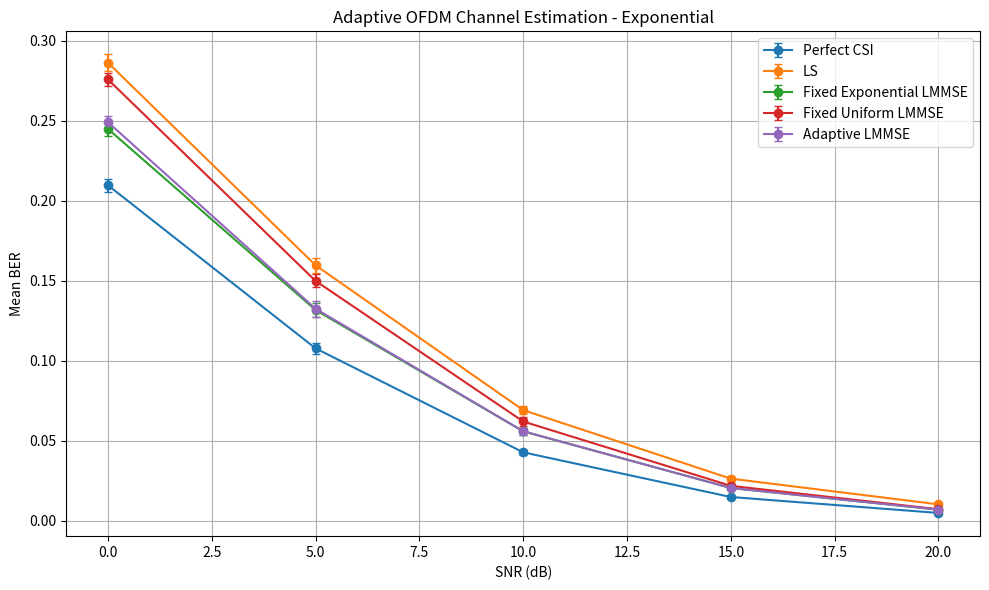
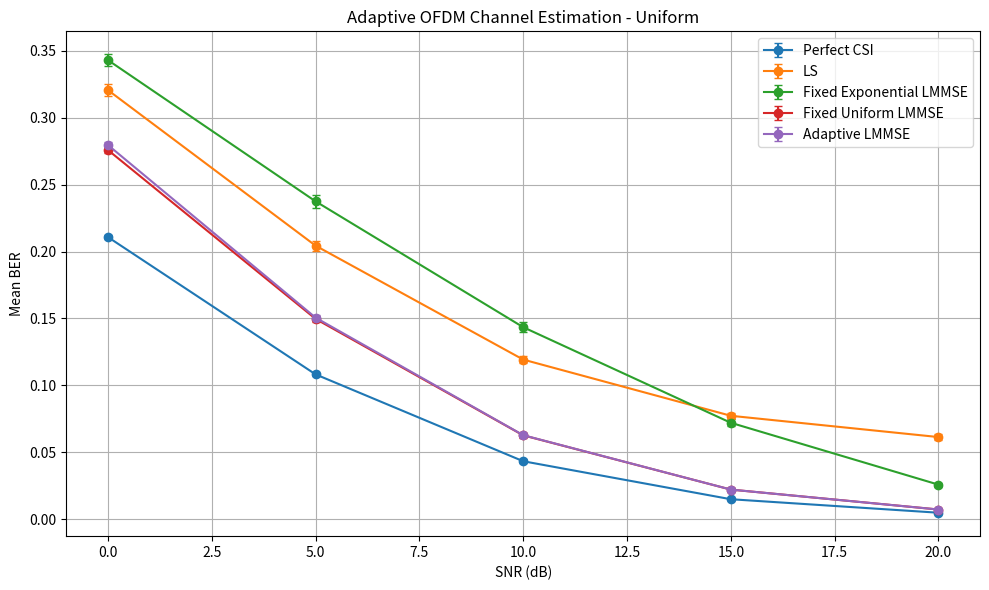
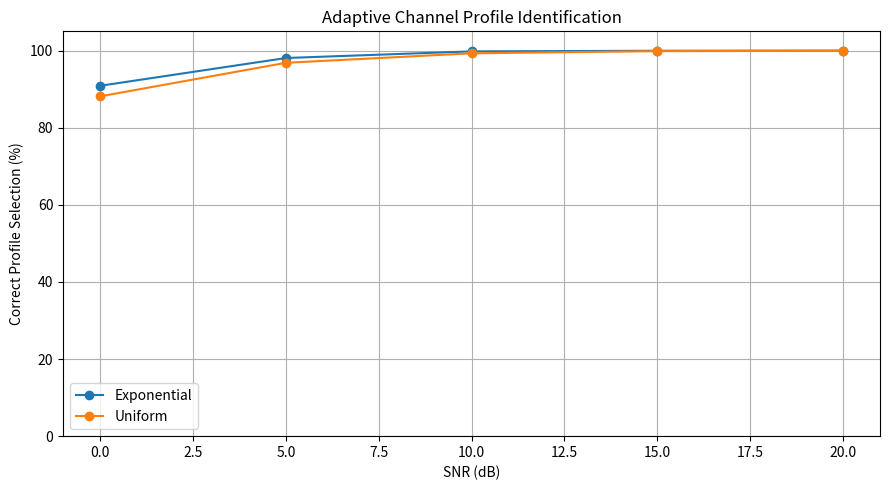

Write Python code to recreate these figures, in order.

import numpy as np
import pandas as pd
import matplotlib.pyplot as plt
from pathlib import Path


# =====================================================
# CONFIGURATION
# =====================================================

RANDOM_SEEDS = [101, 202, 303, 404, 505]

NUM_FRAMES = 1000
NUM_SUBCARRIERS = 64
CYCLIC_PREFIX = 16
NUM_TAPS = 8

PILOT_SPACING = 4
PILOT_INDICES = np.arange(0, NUM_SUBCARRIERS, PILOT_SPACING)
DATA_INDICES = np.setdiff1d(
    np.arange(NUM_SUBCARRIERS), PILOT_INDICES
)

SNR_DB_VALUES = [0, 5, 10, 15, 20]

RESULTS_DIR = Path("results")
RESULTS_DIR.mkdir(exist_ok=True)

# Candidate channel power-delay profiles
CHANNEL_PROFILES = {
    "Exponential": np.exp(-np.arange(NUM_TAPS)),
    "Uniform": np.ones(NUM_TAPS)
}

for name in CHANNEL_PROFILES:
    CHANNEL_PROFILES[name] /= np.sum(
        CHANNEL_PROFILES[name]
    )

ESTIMATORS = [
    "Perfect CSI",
    "LS",
    "Fixed Exponential LMMSE",
    "Fixed Uniform LMMSE",
    "Adaptive LMMSE"
]


# =====================================================
# QPSK MODULATION
# =====================================================

def qpsk_modulate(bits):

    pairs = bits.reshape(-1, 2)

    return (
        (1 - 2 * pairs[:, 0])
        + 1j * (1 - 2 * pairs[:, 1])
    ) / np.sqrt(2)


def qpsk_demodulate(symbols):

    bits = np.empty(
        (len(symbols), 2),
        dtype=np.int8
    )

    bits[:, 0] = (
        symbols.real < 0
    ).astype(np.int8)

    bits[:, 1] = (
        symbols.imag < 0
    ).astype(np.int8)

    return bits.reshape(-1)


# =====================================================
# CHANNEL COVARIANCE
# =====================================================

def calculate_covariance(power_profile):

    power_profile = np.asarray(
        power_profile,
        dtype=float
    )

    power_profile = power_profile / np.sum(
        power_profile
    )

    indices = np.arange(NUM_SUBCARRIERS)

    difference = (
        indices[:, None] - indices[None, :]
    )

    covariance = np.zeros(
        (NUM_SUBCARRIERS, NUM_SUBCARRIERS),
        dtype=complex
    )

    for tap, power in enumerate(power_profile):

        covariance += power * np.exp(
            -2j * np.pi * difference * tap
            / NUM_SUBCARRIERS
        )

    return covariance


COVARIANCES = {
    name: calculate_covariance(profile)
    for name, profile in CHANNEL_PROFILES.items()
}


# =====================================================
# CHANNEL GENERATION
# =====================================================

def generate_channel(rng, profile_name):

    powers = CHANNEL_PROFILES[profile_name]

    taps = (
        rng.normal(size=NUM_TAPS)
        + 1j * rng.normal(size=NUM_TAPS)
    ) / np.sqrt(2)

    taps *= np.sqrt(powers)

    frequency_response = np.fft.fft(
        taps,
        NUM_SUBCARRIERS
    )

    return taps, frequency_response


# =====================================================
# LMMSE CHANNEL ESTIMATION
# =====================================================

def lmmse_estimation(
    received_pilots,
    noise_variance,
    covariance
):

    pilot_covariance = covariance[
        np.ix_(PILOT_INDICES, PILOT_INDICES)
    ]

    cross_covariance = covariance[
        :, PILOT_INDICES
    ]

    matrix = (
        pilot_covariance
        + noise_variance * np.eye(len(PILOT_INDICES))
    )

    weights = np.linalg.solve(
        matrix,
        received_pilots
    )

    return cross_covariance @ weights


# =====================================================
# ADAPTIVE CHANNEL PROFILE SELECTION
# =====================================================

def select_channel_profile(
    received_pilots,
    noise_variance
):

    scores = {}

    for profile_name, covariance in COVARIANCES.items():

        pilot_covariance = covariance[
            np.ix_(PILOT_INDICES, PILOT_INDICES)
        ]

        observation_covariance = (
            pilot_covariance
            + noise_variance * np.eye(len(PILOT_INDICES))
        )

        sign, log_determinant = np.linalg.slogdet(
            observation_covariance
        )

        if sign <= 0:
            raise ValueError(
                "Invalid covariance matrix"
            )

        solution = np.linalg.solve(
            observation_covariance,
            received_pilots
        )

        # Negative log-likelihood, ignoring common constants
        score = (
            log_determinant
            + np.real(
                np.vdot(received_pilots, solution)
            )
        )

        scores[profile_name] = score

    selected_profile = min(
        scores,
        key=scores.get
    )

    return selected_profile, scores


# =====================================================
# ONE INDEPENDENT SIMULATION RUN
# =====================================================

def run_experiment(
    seed,
    snr_db,
    actual_profile_name
):

    rng = np.random.default_rng(seed)

    snr_linear = 10 ** (snr_db / 10)

    noise_variance = 1 / snr_linear

    errors = {
        name: 0 for name in ESTIMATORS
    }

    nmse_sum = {
        "LS": 0.0,
        "Fixed Exponential LMMSE": 0.0,
        "Fixed Uniform LMMSE": 0.0,
        "Adaptive LMMSE": 0.0
    }

    profile_correct = 0
    total_bits = 0

    for frame in range(NUM_FRAMES):

        # Generate data bits
        bits = rng.integers(
            0,
            2,
            len(DATA_INDICES) * 2,
            dtype=np.int8
        )

        data_symbols = qpsk_modulate(bits)

        # Construct OFDM symbol
        transmitted = np.zeros(
            NUM_SUBCARRIERS,
            dtype=complex
        )

        transmitted[PILOT_INDICES] = 1 + 0j
        transmitted[DATA_INDICES] = data_symbols

        # OFDM modulation
        time_signal = (
            np.fft.ifft(transmitted)
            * np.sqrt(NUM_SUBCARRIERS)
        )

        transmitted_with_cp = np.concatenate([
            time_signal[-CYCLIC_PREFIX:],
            time_signal
        ])

        # Generate actual channel
        channel_taps, true_channel = generate_channel(
            rng,
            actual_profile_name
        )

        # Multipath convolution
        received = np.convolve(
            transmitted_with_cp,
            channel_taps
        )

        # AWGN
        noise = np.sqrt(noise_variance / 2) * (
            rng.normal(size=len(received))
            + 1j * rng.normal(size=len(received))
        )

        received += noise

        # Remove cyclic prefix
        received_no_cp = received[
            CYCLIC_PREFIX:
            CYCLIC_PREFIX + NUM_SUBCARRIERS
        ]

        # OFDM demodulation
        received_frequency = (
            np.fft.fft(received_no_cp)
            / np.sqrt(NUM_SUBCARRIERS)
        )

        received_pilots = (
            received_frequency[PILOT_INDICES]
        )

        received_data = (
            received_frequency[DATA_INDICES]
        )

        # -------------------------------------------------
        # LS ESTIMATION
        # -------------------------------------------------

        ls_estimate = np.interp(
            np.arange(NUM_SUBCARRIERS),
            PILOT_INDICES,
            received_pilots.real
        ) + 1j * np.interp(
            np.arange(NUM_SUBCARRIERS),
            PILOT_INDICES,
            received_pilots.imag
        )

        # -------------------------------------------------
        # FIXED EXPONENTIAL LMMSE
        # -------------------------------------------------

        exponential_estimate = lmmse_estimation(
            received_pilots,
            noise_variance,
            COVARIANCES["Exponential"]
        )

        # -------------------------------------------------
        # FIXED UNIFORM LMMSE
        # -------------------------------------------------

        uniform_estimate = lmmse_estimation(
            received_pilots,
            noise_variance,
            COVARIANCES["Uniform"]
        )

        # -------------------------------------------------
        # ADAPTIVE LMMSE
        # -------------------------------------------------

        selected_profile, scores = select_channel_profile(
            received_pilots,
            noise_variance
        )

        adaptive_estimate = lmmse_estimation(
            received_pilots,
            noise_variance,
            COVARIANCES[selected_profile]
        )

        if selected_profile == actual_profile_name:
            profile_correct += 1

        # -------------------------------------------------
        # EQUALIZATION
        # -------------------------------------------------

        true_data_channel = (
            true_channel[DATA_INDICES]
        )

        perfect_equalized = (
            received_data / true_data_channel
        )

        ls_equalized = (
            received_data / ls_estimate[DATA_INDICES]
        )

        exponential_equalized = (
            received_data
            / exponential_estimate[DATA_INDICES]
        )

        uniform_equalized = (
            received_data
            / uniform_estimate[DATA_INDICES]
        )

        adaptive_equalized = (
            received_data
            / adaptive_estimate[DATA_INDICES]
        )

        # -------------------------------------------------
        # DEMODULATION
        # -------------------------------------------------

        detected = {
            "Perfect CSI": qpsk_demodulate(
                perfect_equalized
            ),

            "LS": qpsk_demodulate(
                ls_equalized
            ),

            "Fixed Exponential LMMSE": qpsk_demodulate(
                exponential_equalized
            ),

            "Fixed Uniform LMMSE": qpsk_demodulate(
                uniform_equalized
            ),

            "Adaptive LMMSE": qpsk_demodulate(
                adaptive_equalized
            )
        }

        for estimator in ESTIMATORS:

            errors[estimator] += np.count_nonzero(
                detected[estimator] != bits
            )

        total_bits += len(bits)

        # -------------------------------------------------
        # NMSE
        # -------------------------------------------------

        true_power = np.mean(
            np.abs(true_channel) ** 2
        )

        estimates = {
            "LS": ls_estimate,
            "Fixed Exponential LMMSE": exponential_estimate,
            "Fixed Uniform LMMSE": uniform_estimate,
            "Adaptive LMMSE": adaptive_estimate
        }

        for estimator, estimate in estimates.items():

            nmse_sum[estimator] += (
                np.mean(
                    np.abs(estimate - true_channel) ** 2
                ) / true_power
            )

    # -----------------------------------------------------
    # SAVE RUN RESULTS
    # -----------------------------------------------------

    rows = []

    for estimator in ESTIMATORS:

        ber = errors[estimator] / total_bits

        if estimator == "Perfect CSI":
            nmse = np.nan
        else:
            nmse = nmse_sum[estimator] / NUM_FRAMES

        rows.append({
            "Seed": seed,
            "Actual Channel": actual_profile_name,
            "SNR (dB)": snr_db,
            "Estimator": estimator,
            "BER": ber,
            "NMSE": nmse,
            "Profile Selection Accuracy": (
                profile_correct / NUM_FRAMES
            )
        })

    return rows


# =====================================================
# MAIN EXPERIMENT
# =====================================================

def main():

    all_rows = []

    total_runs = (
        len(RANDOM_SEEDS)
        * len(SNR_DB_VALUES)
        * len(CHANNEL_PROFILES)
    )

    completed = 0

    print("\nADAPTIVE OFDM CHANNEL ESTIMATION")
    print("--------------------------------")
    print(f"Independent seeds: {len(RANDOM_SEEDS)}")
    print(f"Frames per run: {NUM_FRAMES}")
    print(f"Subcarriers: {NUM_SUBCARRIERS}")
    print(f"Channel profiles: {list(CHANNEL_PROFILES.keys())}")
    print("Adaptive selection: Pilot-based likelihood")

    for actual_profile in CHANNEL_PROFILES:

        for snr_db in SNR_DB_VALUES:

            for seed in RANDOM_SEEDS:

                rows = run_experiment(
                    seed,
                    snr_db,
                    actual_profile
                )

                all_rows.extend(rows)

                completed += 1

                print(
                    f"Progress: {completed}/{total_runs} | "
                    f"Channel: {actual_profile} | "
                    f"SNR: {snr_db} dB | "
                    f"Seed: {seed}"
                )

    raw_df = pd.DataFrame(all_rows)

    raw_path = (
        RESULTS_DIR / "adaptive_channel_raw_results.csv"
    )

    raw_df.to_csv(raw_path, index=False)

    # -----------------------------------------------------
    # SUMMARY STATISTICS
    # -----------------------------------------------------

    summary = (
        raw_df.groupby(
            ["Actual Channel", "SNR (dB)", "Estimator"]
        )
        .agg(
            Mean_BER=("BER", "mean"),
            Std_BER=("BER", "std"),
            Mean_NMSE=("NMSE", "mean"),
            Std_NMSE=("NMSE", "std"),
            Mean_Profile_Accuracy=(
                "Profile Selection Accuracy", "mean"
            )
        )
        .reset_index()
    )

    # 95% t interval across five independent seeds
    t_critical = 2.776
    standard_error = (
        summary["Std_BER"] / np.sqrt(len(RANDOM_SEEDS))
    )

    summary["BER_CI_Lower"] = np.maximum(
        0,
        summary["Mean_BER"] - t_critical * standard_error
    )

    summary["BER_CI_Upper"] = np.minimum(
        1,
        summary["Mean_BER"] + t_critical * standard_error
    )

    summary_path = (
        RESULTS_DIR / "adaptive_channel_summary.csv"
    )

    summary.to_csv(summary_path, index=False)

    # -----------------------------------------------------
    # BER GRAPHS
    # -----------------------------------------------------

    for profile in CHANNEL_PROFILES:

        plt.figure(figsize=(10, 6))

        profile_data = summary[
            summary["Actual Channel"] == profile
        ]

        for estimator in ESTIMATORS:

            subset = profile_data[
                profile_data["Estimator"] == estimator
            ].sort_values("SNR (dB)")

            plt.errorbar(
                subset["SNR (dB)"],
                subset["Mean_BER"],
                yerr=[
                    subset["Mean_BER"]
                    - subset["BER_CI_Lower"],
                    subset["BER_CI_Upper"]
                    - subset["Mean_BER"]
                ],
                marker="o",
                capsize=3,
                label=estimator
            )

        plt.xlabel("SNR (dB)")
        plt.ylabel("Mean BER")
        plt.title(
            f"Adaptive OFDM Channel Estimation - {profile}"
        )

        plt.grid(True, which="both")
        plt.legend()
        plt.tight_layout()

        plt.savefig(
            RESULTS_DIR
            / f"adaptive_ber_{profile.lower()}.png",
            dpi=300
        )

        plt.close()

    # -----------------------------------------------------
    # PROFILE SELECTION ACCURACY
    # -----------------------------------------------------

    plt.figure(figsize=(9, 5))

    for profile in CHANNEL_PROFILES:

        subset = summary[
            (summary["Actual Channel"] == profile)
            & (summary["Estimator"] == "Adaptive LMMSE")
        ].sort_values("SNR (dB)")

        plt.plot(
            subset["SNR (dB)"],
            subset["Mean_Profile_Accuracy"] * 100,
            marker="o",
            label=profile
        )

    plt.xlabel("SNR (dB)")
    plt.ylabel("Correct Profile Selection (%)")
    plt.title("Adaptive Channel Profile Identification")
    plt.ylim(0, 105)
    plt.grid(True)
    plt.legend()
    plt.tight_layout()

    plt.savefig(
        RESULTS_DIR / "adaptive_profile_accuracy.png",
        dpi=300
    )

    plt.close()

    # -----------------------------------------------------
    # FINAL OUTPUT
    # -----------------------------------------------------

    print("\n--------------------------------")
    print("ADAPTIVE CHANNEL EXPERIMENT DONE")
    print("--------------------------------")

    print(f"Raw results: {raw_path}")
    print(f"Summary: {summary_path}")

    print("\nSUMMARY PREVIEW:")

    print(
        summary[
            [
                "Actual Channel",
                "SNR (dB)",
                "Estimator",
                "Mean_BER",
                "Mean_NMSE",
                "Mean_Profile_Accuracy"
            ]
        ].to_string(index=False)
    )


if __name__ == "__main__":
    main()
